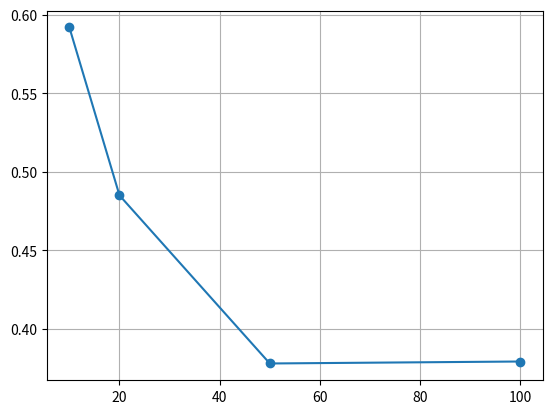
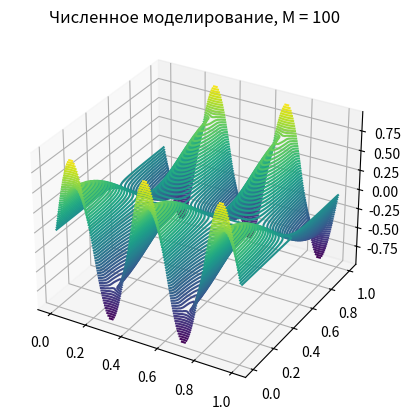
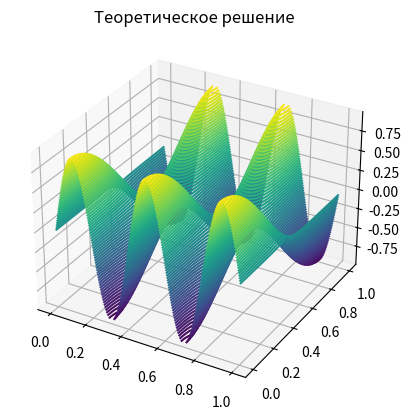
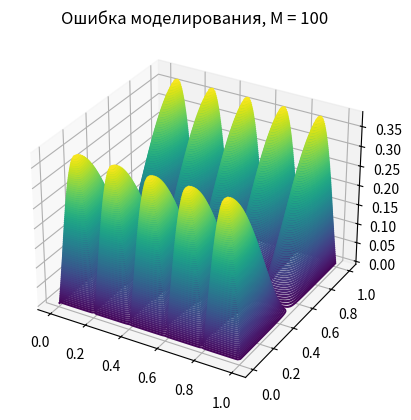

Write the Python code that produced these figures, in order.
import matplotlib.pyplot as plt
import numpy as np
from math import pi, cos, sin, exp
#from numba import jit

# Функции

def analyticFunc(x, y, t): # Аналитическая функция
    return cos(pi*x) * sin(5*pi*y) * exp(-50*pi**2 * lam * t)

#@jit
def newAnalytic_Func(M, T):
    u = np.empty((M, M))
    for i in range(M):
        for j in range(M):
            u[i, j] = analyticFunc(Cells[i], Cells[j], T)
    return u

def initFunc(x, y): # Начальные условия
    return cos(pi*x) * sin(5*pi*y)

#@jit
def new_Func(M):
    u = np.empty((M, M))
    for i in range(M):
        for j in range(M):
            u[i, j] = initFunc(Cells[i], Cells[j])
    return u

def boundX0Func(y, t):
    return sin(5*pi*y) * exp(-50*pi**2 *lam * t)

def boundX1Func(y, t):
    return -sin(5*pi*y) * exp(-50*pi**2 *lam * t)

def boundY0Func(x, t):
    return 0

def boundY1Func(x, t):
    return 0

def mi2ci(m, k): # Matrix Index To Matrix Index
    return m + (k-1) * M

def ci2mi(i): # Column Index To Column Index
    return (i % M, (i - i % M) // M + 1)

def twoStepMethod(u, u05, u1):
    for i in range(1, M-1):
        for j in range(1, M-1):
            block0 = block(u, i, j)
            block05 = block(u05, i, j)
            u05[i, j] = GaussZeidel_5diag1(block0, block05, sygma_x, sygma_y)  
    for i in range(1, M-1):
        for j in range(1, M-1):
            block05 = block(u05, i, j)
            block1 = block(u1, i, j)
            u1[i, j] = GaussZeidel_5diag2(block05, block1, sygma_x, sygma_y)
    return u1

def ninePointMethod(u, u1):
    for i in range(1, M-1):
        for j in range(1, M-1):
            block = u[i-1:i+2, j-1:j+2]
            block[1, 0] = u1[i, j-1]
            block[0, 0] = u1[i-1, j-1]
            block[0, 1] = u1[i-1, j]
            u1[i, j] = GaussZeidel_9diag(block, sygma_x, sygma_y)
    return u1

def block(u, i, j):
    return u[i-1:i+2, j-1:j+2]

def GaussZeidel_9diag(u_block, sygma_x, sygma_y):
    (a, b, c, g) = coefficients(sygma_x, sygma_y)
    g = 0
    return (u_block[1, 1] - b*(u_block[1, 0] + u_block[1, 2]) - c*(u_block[0, 1] + u_block[2, 1]) - g*(u_block[0, 0] + u_block[0, 2] + u_block[2, 2] + u_block[2, 0])) / a

def GaussZeidel_5diag1(u_block, u1_block, sygma_x, sygma_y):
    (a, b, c) = coefficients1(sygma_x, sygma_y)
    return (u_block[1, 1] + c*(u_block[2, 1] - 2*u_block[1, 1] + u_block[0, 1]) - b*(u1_block[1, 0] + u_block[1, 2])) / a

def GaussZeidel_5diag2(u_block, u1_block, sygma_x, sygma_y):
    (a, b, c) = coefficients2(sygma_x, sygma_y)
    return (u_block[1, 1] + c*(u_block[1, 2] - 2*u_block[1, 1] + u_block[1, 0]) - b*(u1_block[0, 1] + u_block[2, 1])) / a

def coefficients(sygma_x, sygma_y):
    return (1 + 2*sygma_x + 2*sygma_y + 4*sygma_x*sygma_y, # a
            -sygma_x - 2*sygma_x*sygma_y, # b
            -sygma_y - 2*sygma_x*sygma_y, # c
            sygma_x*sygma_y) # g

def coefficients1(sygma_x, sygma_y):
    return (1 + sygma_x,     # a
            -sygma_x/2,      # b
             sygma_y/2)      # c

def coefficients2(sygma_x, sygma_y):
    return (1 + sygma_y,     # a
            -sygma_y/2,      # b
            sygma_x/2)      # c

#@jit
def model(u, T):
    u1 = np.empty((M, M))
    u05 = np.empty((M, M))

    # Цикл по времени
    for t in np.arange(0, T, dt):
        for i in range(M):
            # Граничные условия:
            u1[0, i] = boundX0Func(Cells[i], t)
            u1[-1, i] = boundX1Func(Cells[i], t)
            u1[i, 0] = boundY0Func(Cells[i], t)
            u1[i, -1] = boundY1Func(Cells[i], t)
            u05[0, i] = boundX0Func(Cells[i], t - dt/2)
            u05[-1, i] = boundX1Func(Cells[i], t - dt/2)
            u05[i, 0] = boundY0Func(Cells[i], t - dt/2)
            u05[i, -1] = boundY1Func(Cells[i], t - dt/2)

        u1 = twoStepMethod(u, u05, u1)
        #u1 = ninePointMethod(u, u1)

        u = u1
    return u

# Параметры задачи
L = 1 # Область задачи в пространстве
T = 1 # Время моделирования
lam = 1e-4 # Параметр задачи

M_List = np.array([10, 20, 50, 100])
Norms = []
for M in M_List:
    h = L / (M - 1) # Шаг по сетке
    dt = 0.9 * h**2 / 52 / lam # Шаг по времени
    sygma_x = 25 * lam * dt / h**2
    sygma_y = lam * dt / h**2
    Cells = np.linspace(0, L, M)
    u = new_Func(M)
    u = model(u, T)
    u_analyt = newAnalytic_Func(M, T)
    Norms.append(np.max(np.absolute(u - u_analyt)))
    print(M, "x", M, " точек на сетке посчитано")

# Построение графика ошибки от шага интегрирования
plt.plot(M_List, Norms, '-o')
plt.grid()

XMeshgrid, YMeshgrid = np.meshgrid(Cells, Cells)

fig = plt.figure()
ax = plt.axes(projection="3d")
ax.contour3D(XMeshgrid, YMeshgrid, u, 75, cmap="viridis")
ax.set_title("Численное моделирование, M = " + str(M))

fig = plt.figure()
ax = plt.axes(projection="3d")
ax.contour3D(XMeshgrid, YMeshgrid, u_analyt, 75, cmap="viridis")
ax.set_title("Теоретическое решение")

fig = plt.figure()
ax = plt.axes(projection="3d")
ax.contour3D(XMeshgrid, YMeshgrid, abs(u - u_analyt), 75, cmap="viridis")
ax.set_title("Ошибка моделирования, M = " + str(M))
plt.show()